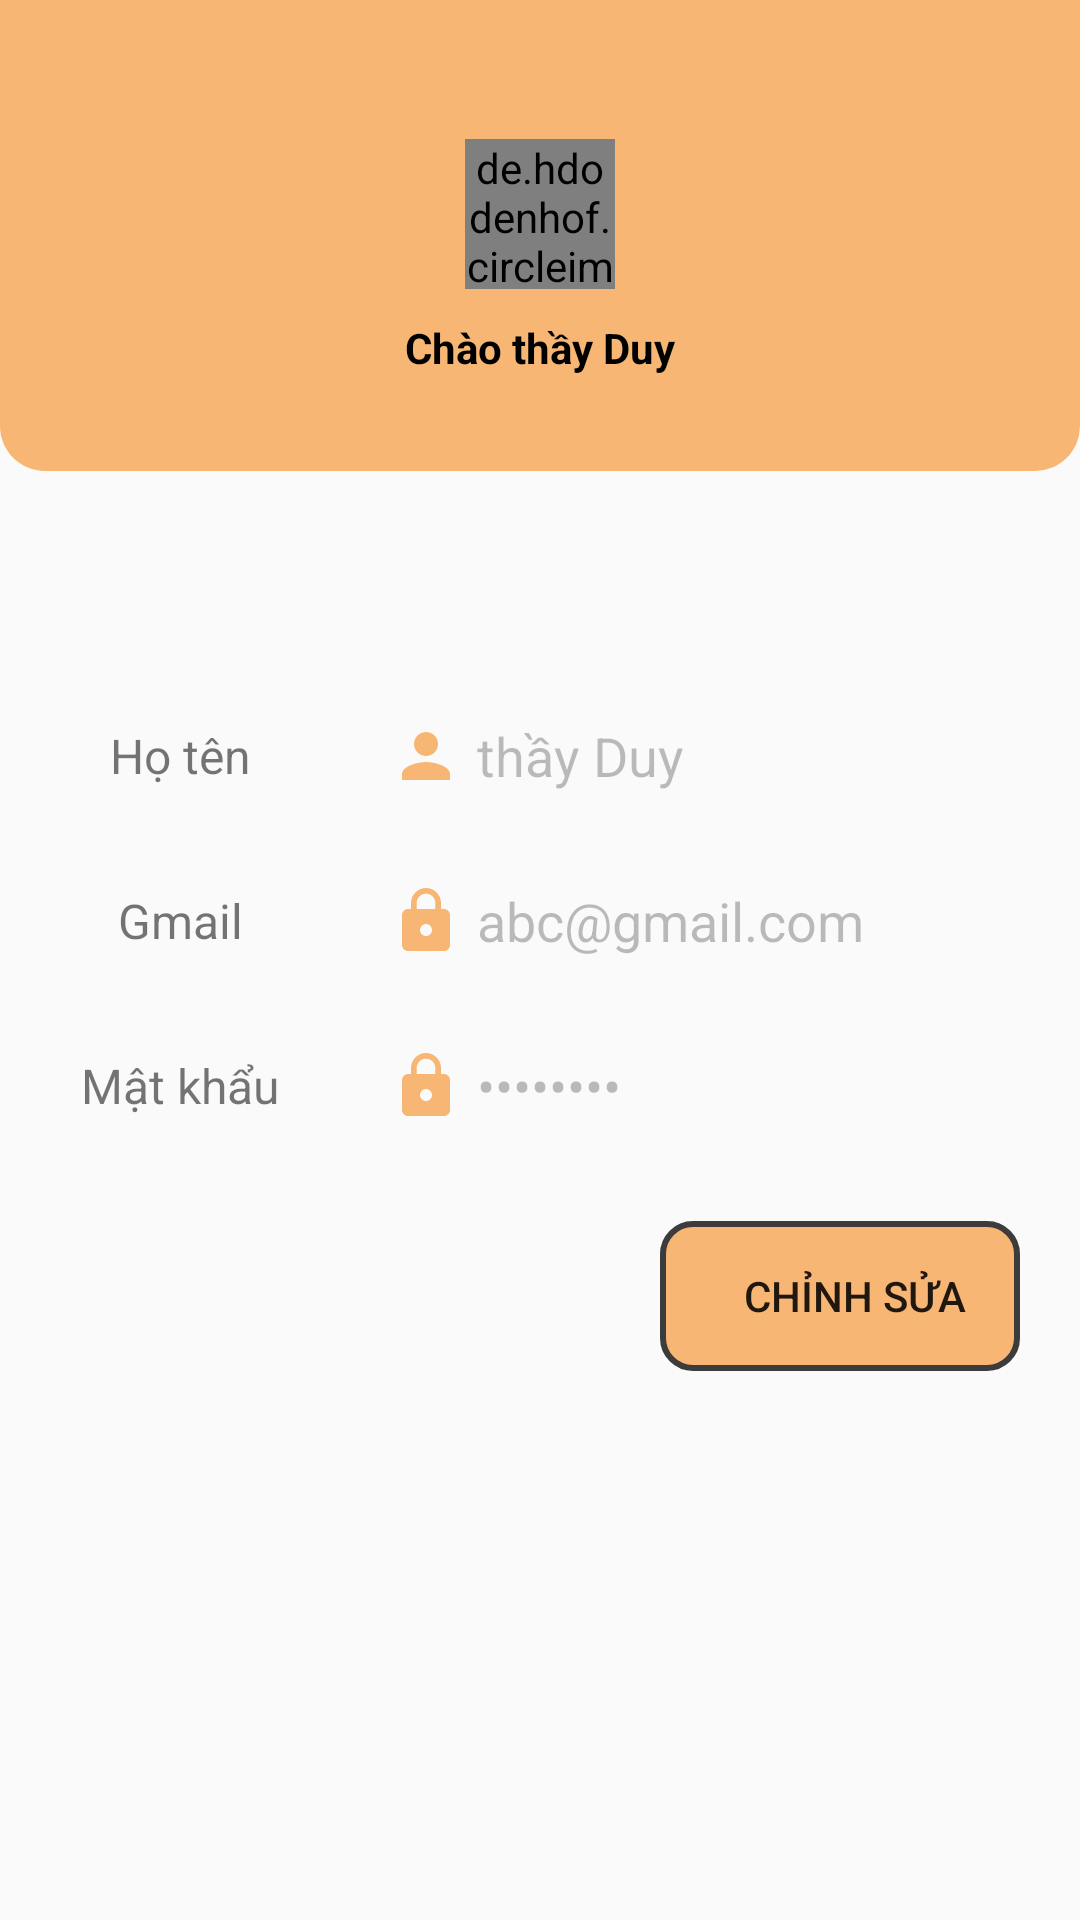

Here is an Android app screen rendered from its layout file. Give the layout XML and the strings, colors and styles it references.
<!-- AndroidManifest.xml: application theme Theme.Test_app_smarthome -->
<!-- res/layout/fragment_setting.xml -->
<?xml version="1.0" encoding="utf-8"?>
<LinearLayout xmlns:android="http://schemas.android.com/apk/res/android"
    xmlns:app="http://schemas.android.com/apk/res-auto"
    android:layout_width="match_parent"
    android:layout_height="match_parent"
    android:orientation="vertical">
    <LinearLayout
        android:layout_width="match_parent"
        android:layout_height="157dp"
        android:orientation="vertical"
        android:background="@drawable/homepage_bg"
        android:gravity="center">

        <de.hdodenhof.circleimageview.CircleImageView
            android:layout_marginTop="30dp"
            app:civ_border_width="0.75dp"
            android:layout_width="50dp"
            android:layout_height="50dp"
            android:src="@drawable/icon_home"
            app:civ_border_color="#BA640F"
            android:layout_marginBottom="10dp"/>

        <TextView
            android:layout_width="wrap_content"
            android:layout_height="wrap_content"
            android:text="Chào thầy Duy"
            android:textColor="@color/black"
            android:textStyle="bold"
            android:layout_marginBottom="15dp"/>


    </LinearLayout>

    <LinearLayout
        android:id="@+id/linear"
        android:layout_width="match_parent"
        android:layout_height="wrap_content"
        android:layout_above="@+id/progress3"
        android:layout_marginTop="70dp"
        android:orientation="horizontal">

        <LinearLayout
            android:layout_width="120dp"
            android:layout_height="wrap_content"
            android:layout_gravity="left"
            android:orientation="vertical">
            <TextView
                android:layout_width="match_parent"
                android:layout_height="50dp"
                android:layout_marginBottom="5dp"
                android:text="Họ tên"
                android:textSize="16dp"
                android:gravity="center"/>
            <TextView
                android:layout_width="match_parent"
                android:layout_height="50dp"
                android:layout_marginBottom="5dp"
                android:text="Gmail"
                android:textSize="16dp"
                android:gravity="center"/>
            <TextView
                android:layout_width="match_parent"
                android:layout_height="50dp"
                android:text="Mật khẩu"
                android:textSize="16dp"
                android:gravity="center"/>
        </LinearLayout>

        <LinearLayout
            android:layout_width="match_parent"
            android:layout_height="wrap_content"
            android:layout_marginRight="20dp"
            android:orientation="vertical">

            <EditText
                android:id="@+id/edit_name"
                android:layout_width="match_parent"
                android:layout_height="50dp"
                android:layout_marginBottom="5dp"
                android:drawableStart="@drawable/ic_person"
                android:drawablePadding="5dp"
                android:paddingStart="10dp"
                android:enabled="false"
                android:background="@drawable/input_bg"
                android:text="thầy Duy" />

            <EditText
                android:id="@+id/edit_username"
                android:layout_width="match_parent"
                android:layout_height="50dp"
                android:text="abc@gmail.com"
                android:layout_marginBottom="5dp"
                android:enabled="false"
                android:drawableStart="@drawable/ic_lock"
                android:drawablePadding="5dp"
                android:paddingStart="10dp"
                android:background="@drawable/input_bg" />

            <EditText
                android:id="@+id/edit_password"
                android:layout_width="match_parent"
                android:layout_height="50dp"
                android:text="12345678"
                android:enabled="false"
                android:drawableStart="@drawable/ic_lock"
                android:drawablePadding="5dp"
                android:paddingStart="10dp"
                android:background="@drawable/input_bg"
                android:inputType="textPassword" />

            <Button
                android:id="@+id/button_edit"
                android:layout_width="match_parent"
                android:layout_height="50dp"
                android:layout_marginTop="20dp"
                android:layout_marginStart="100dp"
                android:drawableStart="@drawable/ic_edit"
                android:drawablePadding="5dp"
                android:paddingStart="10dp"
                android:text="chỉnh sửa"
                android:background="@drawable/item_button"/>
        </LinearLayout>
    </LinearLayout>

    <LinearLayout
        android:layout_width="match_parent"
        android:layout_height="wrap_content"
        android:layout_marginTop="50dp"
        android:gravity="center">
        <ImageView
            android:id="@+id/logout"
            android:layout_width="wrap_content"
            android:layout_height="wrap_content"
            android:src="@drawable/icon_logout"/>
    </LinearLayout>

</LinearLayout>
<!-- resources referenced by this layout -->
<resources>
  <color name="black">#FF000000</color>
  <!-- drawable homepage_bg (drawable) -->
  <?xml version="1.0" encoding="utf-8"?>
  <shape xmlns:android="http://schemas.android.com/apk/res/android"
      android:shape="rectangle">
      <solid
          android:color="#F8B674"/>
      <corners
          android:bottomLeftRadius="15dp"
          android:bottomRightRadius="15dp"/>
  </shape>
  <!-- drawable ic_lock (drawable) -->
  <vector android:height="24dp" android:tint="#F8B674"
      android:viewportHeight="24" android:viewportWidth="24"
      android:width="24dp" xmlns:android="http://schemas.android.com/apk/res/android">
      <path android:fillColor="@android:color/white" android:pathData="M18,8h-1L17,6c0,-2.76 -2.24,-5 -5,-5S7,3.24 7,6v2L6,8c-1.1,0 -2,0.9 -2,2v10c0,1.1 0.9,2 2,2h12c1.1,0 2,-0.9 2,-2L20,10c0,-1.1 -0.9,-2 -2,-2zM12,17c-1.1,0 -2,-0.9 -2,-2s0.9,-2 2,-2 2,0.9 2,2 -0.9,2 -2,2zM15.1,8L8.9,8L8.9,6c0,-1.71 1.39,-3.1 3.1,-3.1 1.71,0 3.1,1.39 3.1,3.1v2z"/>
  </vector>
  <!-- drawable ic_person (drawable) -->
  <vector android:height="24dp" android:tint="#F8B674"
      android:viewportHeight="24" android:viewportWidth="24"
      android:width="24dp" xmlns:android="http://schemas.android.com/apk/res/android">
      <path android:fillColor="@android:color/white" android:pathData="M12,12c2.21,0 4,-1.79 4,-4s-1.79,-4 -4,-4 -4,1.79 -4,4 1.79,4 4,4zM12,14c-2.67,0 -8,1.34 -8,4v2h16v-2c0,-2.66 -5.33,-4 -8,-4z"/>
  </vector>
  <!-- drawable item_button (drawable) -->
  <?xml version="1.0" encoding="utf-8"?>
  <selector xmlns:android="http://schemas.android.com/apk/res/android">
  
      <item android:state_enabled="true"
          android:drawable="@drawable/btn_normal"/>
      <item android:state_enabled="false"
          android:drawable="@drawable/btn_clicked"/>
  </selector>
  <style name="Theme.Test_app_smarthome" parent="Theme.AppCompat.Light.NoActionBar">
          
          <item name="colorPrimary">@color/purple_500</item>
          <item name="colorPrimaryVariant">@color/purple_700</item>
          <item name="colorOnPrimary">@color/white</item>
          
          <item name="colorSecondary">@color/teal_200</item>
          <item name="colorSecondaryVariant">@color/teal_700</item>
          <item name="colorOnSecondary">@color/black</item>
          
          <item name="android:statusBarColor">?attr/colorPrimaryVariant</item>
          
      </style>
  <color name="white">#FFFFFFFF</color>
  <!-- drawable btn_normal (drawable) -->
  <?xml version="1.0" encoding="utf-8"?>
  <shape xmlns:android="http://schemas.android.com/apk/res/android">
      <solid
          android:color="#F8B674" />
      <corners
          android:radius="10dp"/>
      <stroke
          android:color="#FD3C3B3B"
          android:width="2dp"
          />
  </shape>
  <!-- drawable btn_clicked (drawable) -->
  <?xml version="1.0" encoding="utf-8"?>
  <shape xmlns:android="http://schemas.android.com/apk/res/android">
  
      <solid
          android:color="#ff8000" />
      <corners
          android:radius="10dp"/>
      <stroke
          android:color="#FD3C3B3B"
          android:width="2dp"
          />
  </shape>
  <color name="purple_500">#FF6200EE</color>
  <color name="purple_700">#FF3700B3</color>
  <color name="teal_200">#FF03DAC5</color>
  <color name="teal_700">#FF018786</color>
</resources>
